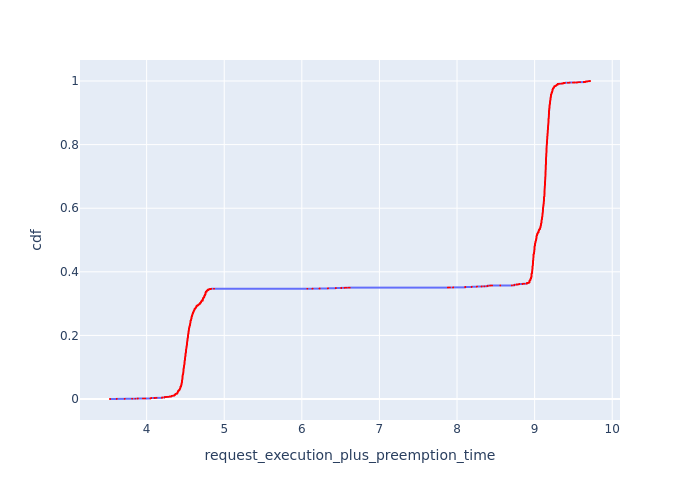

The data file committed next to this chart (first rows):
, Request Id, request_execution_plus_preemption_time, cdf
11653, 11700, 3.528, 8.541898009737763e-05
11654, 11703, 3.528, 0.0001708
11655, 11705, 3.528, 0.0002563
11636, 11695, 3.615, 0.0003417
11637, 11699, 3.615, 0.0004271
11623, 11682, 3.717, 0.0005125
11624, 11684, 3.717, 0.0005979
11625, 11687, 3.717, 0.0006834
11626, 11689, 3.717, 0.0007688
11627, 11690, 3.717, 0.0008542
11615, 11671, 3.813, 0.0009396
11616, 11673, 3.813, 0.001025
209, 272, 3.856, 0.00111
39, 106, 3.886, 0.001196
40, 108, 3.886, 0.001281
41, 113, 3.886, 0.001367
42, 117, 3.886, 0.001452
43, 121, 3.886, 0.001538
44, 126, 3.886, 0.001623
11595, 11655, 3.954, 0.001708
61, 169, 3.979, 0.001794
62, 172, 3.979, 0.001879
413, 486, 4.05, 0.001965
414, 489, 4.05, 0.00205
415, 491, 4.05, 0.002135
416, 494, 4.05, 0.002221
417, 495, 4.05, 0.002306
238, 321, 4.055, 0.002392
239, 324, 4.055, 0.002477
240, 326, 4.055, 0.002563
241, 329, 4.055, 0.002648
242, 330, 4.055, 0.002733
243, 334, 4.055, 0.002819
244, 336, 4.055, 0.002904
582, 650, 4.06, 0.00299
583, 651, 4.06, 0.003075
367, 414, 4.101, 0.003161
368, 419, 4.101, 0.003246
369, 420, 4.101, 0.003331
370, 422, 4.101, 0.003417
641, 711, 4.119, 0.003502
809, 875, 4.127, 0.003588
195, 233, 4.199, 0.003673
196, 236, 4.199, 0.003758
197, 237, 4.199, 0.003844
198, 240, 4.199, 0.003929
199, 244, 4.199, 0.004015
200, 247, 4.199, 0.0041
201, 248, 4.199, 0.004186
202, 254, 4.199, 0.004271
203, 255, 4.199, 0.004356
204, 259, 4.199, 0.004442
205, 264, 4.199, 0.004527
206, 267, 4.199, 0.004613
207, 269, 4.199, 0.004698
208, 270, 4.199, 0.004783
23, 65, 4.23, 0.004869
24, 66, 4.23, 0.004954
25, 68, 4.23, 0.00504
26, 71, 4.23, 0.005125
... 11,647 more rows
